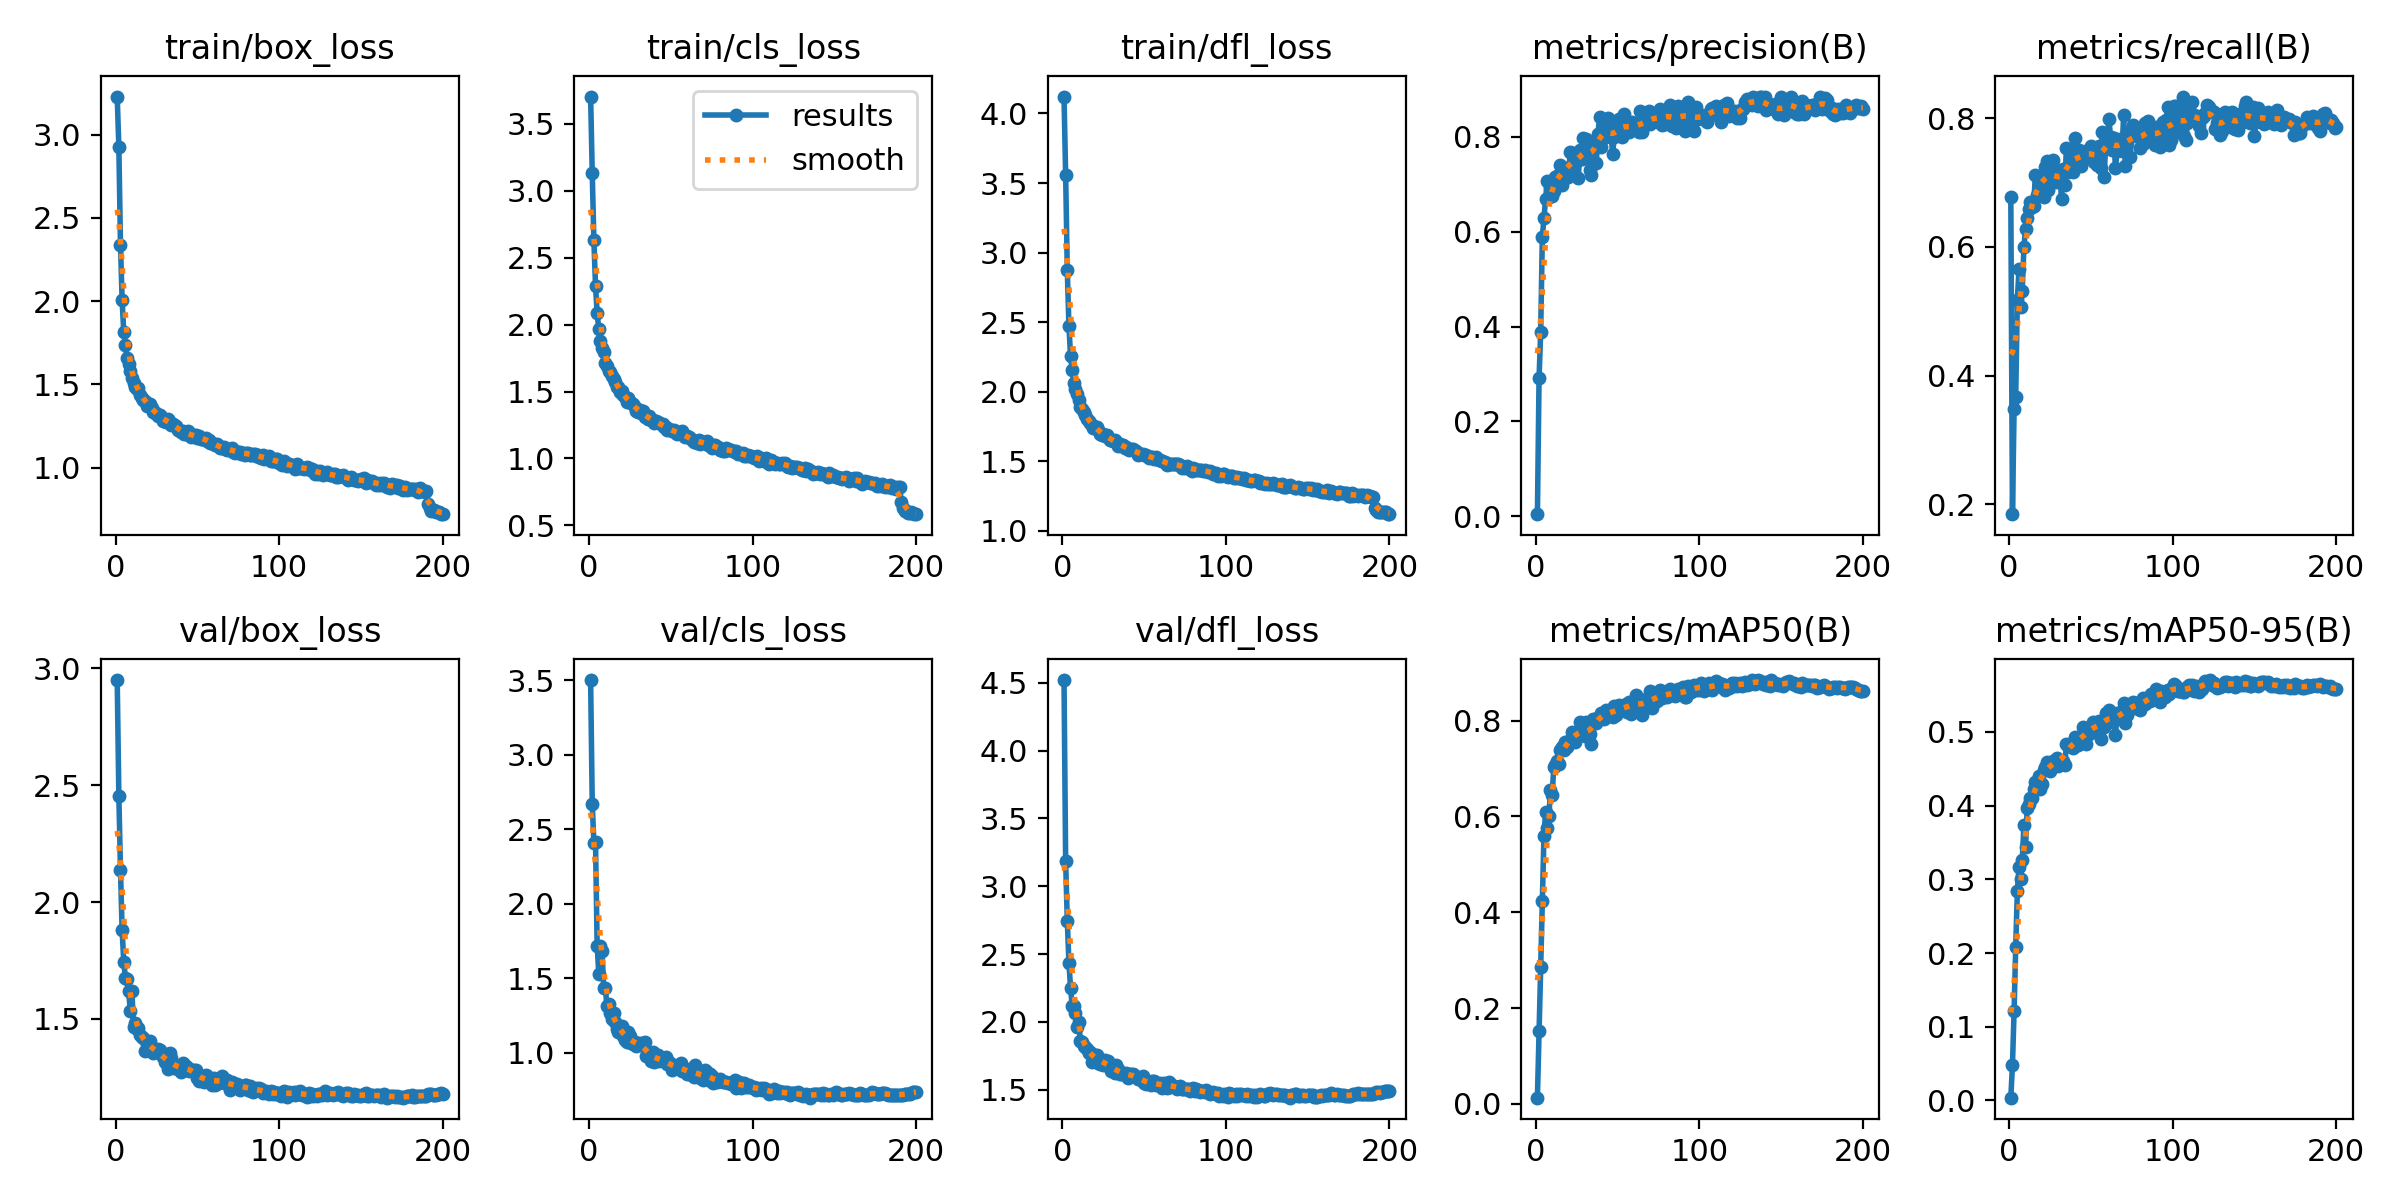

Source data for this figure (header and first rows):
epoch, train/box_loss, train/cls_loss, train/dfl_loss, metrics/precision(B), metrics/recall(B), metrics/mAP50(B), metrics/mAP50-95(B), val/box_loss, val/cls_loss, val/dfl_loss, lr/pg0, lr/pg1, lr/pg2
1, 3.229, 3.703, 4.122, 0.00442, 0.6774, 0.01296, 0.00366, 2.95, 3.501, 4.52, 0.003318, 0.003318, 0.003318
2, 2.923, 3.129, 3.558, 0.2907, 0.1844, 0.1529, 0.04799, 2.453, 2.669, 3.183, 0.006618, 0.006618, 0.006618
3, 2.339, 2.629, 2.875, 0.3887, 0.3478, 0.2847, 0.121, 2.138, 2.407, 2.745, 0.009885, 0.009885, 0.009885
4, 2.006, 2.291, 2.476, 0.5885, 0.3673, 0.4232, 0.2087, 1.88, 2.41, 2.436, 0.009851, 0.009851, 0.009851
5, 1.814, 2.086, 2.256, 0.6295, 0.5182, 0.5595, 0.2836, 1.744, 1.718, 2.249, 0.009802, 0.009802, 0.009802
6, 1.736, 1.964, 2.159, 0.6691, 0.5649, 0.6096, 0.3168, 1.676, 1.53, 2.117, 0.009753, 0.009753, 0.009753
7, 1.659, 1.874, 2.061, 0.7063, 0.507, 0.5765, 0.3009, 1.671, 1.717, 2.119, 0.009703, 0.009703, 0.009703
8, 1.621, 1.826, 2.022, 0.6735, 0.5321, 0.6003, 0.3256, 1.618, 1.682, 2.065, 0.009654, 0.009654, 0.009654
9, 1.582, 1.798, 1.981, 0.6953, 0.5992, 0.6545, 0.3733, 1.532, 1.434, 1.965, 0.009604, 0.009604, 0.009604
10, 1.542, 1.715, 1.938, 0.6755, 0.6285, 0.6443, 0.3434, 1.617, 1.433, 2.002, 0.009555, 0.009555, 0.009555
11, 1.508, 1.69, 1.894, 0.6855, 0.6455, 0.7023, 0.3967, 1.465, 1.31, 1.858, 0.009505, 0.009505, 0.009505
12, 1.486, 1.65, 1.875, 0.7161, 0.6586, 0.7067, 0.4029, 1.481, 1.323, 1.85, 0.009456, 0.009456, 0.009456
13, 1.471, 1.644, 1.853, 0.7174, 0.6704, 0.7164, 0.4102, 1.456, 1.264, 1.823, 0.009406, 0.009406, 0.009406
14, 1.477, 1.614, 1.836, 0.7196, 0.662, 0.7095, 0.41, 1.463, 1.225, 1.813, 0.009357, 0.009357, 0.009357
15, 1.435, 1.591, 1.805, 0.7415, 0.6634, 0.7396, 0.422, 1.429, 1.264, 1.797, 0.009307, 0.009307, 0.009307
16, 1.421, 1.571, 1.793, 0.6995, 0.7123, 0.7455, 0.4317, 1.423, 1.208, 1.772, 0.009258, 0.009258, 0.009258
17, 1.409, 1.535, 1.776, 0.7353, 0.6802, 0.7389, 0.4308, 1.418, 1.16, 1.776, 0.009208, 0.009208, 0.009208
18, 1.401, 1.534, 1.762, 0.7265, 0.7048, 0.7556, 0.4404, 1.364, 1.139, 1.707, 0.009158, 0.009158, 0.009158
19, 1.373, 1.499, 1.743, 0.7342, 0.6944, 0.7453, 0.4231, 1.392, 1.165, 1.746, 0.009109, 0.009109, 0.009109
20, 1.381, 1.503, 1.75, 0.7145, 0.7109, 0.7505, 0.4295, 1.399, 1.175, 1.758, 0.009059, 0.009059, 0.009059
21, 1.382, 1.474, 1.747, 0.7686, 0.6772, 0.7605, 0.4488, 1.404, 1.108, 1.752, 0.00901, 0.00901, 0.00901
22, 1.36, 1.457, 1.725, 0.7663, 0.7249, 0.7763, 0.4528, 1.375, 1.083, 1.698, 0.00896, 0.00896, 0.00896
23, 1.332, 1.425, 1.698, 0.7344, 0.7337, 0.7685, 0.4588, 1.356, 1.073, 1.687, 0.008911, 0.008911, 0.008911
24, 1.329, 1.452, 1.69, 0.7616, 0.6885, 0.7547, 0.4491, 1.358, 1.138, 1.71, 0.008861, 0.008861, 0.008861
25, 1.328, 1.419, 1.7, 0.7491, 0.6983, 0.7771, 0.4476, 1.357, 1.11, 1.685, 0.008812, 0.008812, 0.008812
26, 1.313, 1.413, 1.686, 0.7137, 0.7263, 0.7723, 0.4543, 1.369, 1.065, 1.715, 0.008762, 0.008762, 0.008762
27, 1.315, 1.406, 1.692, 0.7715, 0.7357, 0.7977, 0.4613, 1.367, 1.054, 1.707, 0.008713, 0.008713, 0.008713
28, 1.304, 1.382, 1.678, 0.7535, 0.7081, 0.7727, 0.4615, 1.353, 1.07, 1.709, 0.008663, 0.008663, 0.008663
29, 1.282, 1.356, 1.653, 0.7985, 0.7011, 0.7739, 0.4653, 1.337, 1.044, 1.672, 0.008614, 0.008614, 0.008614
30, 1.287, 1.35, 1.656, 0.7614, 0.7042, 0.7684, 0.4541, 1.317, 1.056, 1.641, 0.008564, 0.008564, 0.008564
31, 1.277, 1.365, 1.643, 0.7964, 0.7123, 0.7965, 0.4605, 1.315, 1.065, 1.643, 0.008515, 0.008515, 0.008515
32, 1.291, 1.338, 1.657, 0.7803, 0.6747, 0.7676, 0.4612, 1.285, 1.051, 1.624, 0.008466, 0.008466, 0.008466
33, 1.272, 1.353, 1.64, 0.7312, 0.7219, 0.7721, 0.4607, 1.353, 1.062, 1.684, 0.008416, 0.008416, 0.008416
34, 1.258, 1.311, 1.61, 0.7206, 0.6969, 0.7506, 0.455, 1.333, 1.071, 1.653, 0.008367, 0.008367, 0.008367
35, 1.26, 1.319, 1.625, 0.7767, 0.7531, 0.8042, 0.4831, 1.307, 0.9767, 1.614, 0.008317, 0.008317, 0.008317
36, 1.258, 1.294, 1.62, 0.7921, 0.7165, 0.803, 0.4808, 1.289, 1.002, 1.615, 0.008268, 0.008268, 0.008268
37, 1.251, 1.318, 1.621, 0.7455, 0.7487, 0.7961, 0.4837, 1.29, 0.977, 1.623, 0.008218, 0.008218, 0.008218
38, 1.227, 1.287, 1.599, 0.8061, 0.7257, 0.8049, 0.4839, 1.286, 0.946, 1.616, 0.008169, 0.008169, 0.008169
39, 1.228, 1.285, 1.602, 0.8411, 0.7165, 0.8067, 0.4789, 1.298, 1.002, 1.622, 0.008119, 0.008119, 0.008119
40, 1.217, 1.264, 1.586, 0.7791, 0.7695, 0.8169, 0.4935, 1.271, 0.9346, 1.589, 0.00807, 0.00807, 0.00807
41, 1.218, 1.276, 1.581, 0.8186, 0.7309, 0.807, 0.4825, 1.311, 0.9652, 1.615, 0.00802, 0.00802, 0.00802
42, 1.205, 1.27, 1.589, 0.8109, 0.7306, 0.8035, 0.483, 1.295, 0.9861, 1.618, 0.007971, 0.007971, 0.007971
43, 1.2, 1.262, 1.586, 0.8008, 0.75, 0.8217, 0.4865, 1.296, 0.9418, 1.614, 0.007921, 0.007921, 0.007921
44, 1.22, 1.261, 1.582, 0.84, 0.726, 0.8186, 0.4907, 1.288, 0.9483, 1.611, 0.007872, 0.007872, 0.007872
45, 1.209, 1.258, 1.571, 0.8148, 0.7434, 0.821, 0.5062, 1.275, 0.9403, 1.591, 0.007822, 0.007822, 0.007822
46, 1.187, 1.234, 1.546, 0.806, 0.7427, 0.8162, 0.4999, 1.279, 0.9508, 1.575, 0.007772, 0.007772, 0.007772
47, 1.192, 1.236, 1.556, 0.7648, 0.7495, 0.8077, 0.4835, 1.28, 0.9676, 1.579, 0.007723, 0.007723, 0.007723
48, 1.195, 1.216, 1.556, 0.799, 0.7514, 0.8301, 0.5049, 1.28, 0.9208, 1.576, 0.007673, 0.007673, 0.007673
49, 1.197, 1.223, 1.553, 0.8204, 0.7444, 0.8111, 0.4967, 1.281, 0.9356, 1.598, 0.007624, 0.007624, 0.007624
50, 1.178, 1.211, 1.548, 0.8066, 0.757, 0.8213, 0.5013, 1.247, 0.9125, 1.551, 0.007574, 0.007574, 0.007574
51, 1.19, 1.202, 1.547, 0.8379, 0.7346, 0.8324, 0.514, 1.234, 0.882, 1.543, 0.007525, 0.007525, 0.007525
52, 1.172, 1.214, 1.538, 0.8254, 0.7326, 0.8261, 0.5113, 1.25, 0.916, 1.554, 0.007476, 0.007476, 0.007476
53, 1.175, 1.188, 1.528, 0.7999, 0.7542, 0.8218, 0.5068, 1.242, 0.9055, 1.546, 0.007426, 0.007426, 0.007426
54, 1.173, 1.182, 1.532, 0.8484, 0.727, 0.8296, 0.5061, 1.23, 0.9086, 1.536, 0.007377, 0.007377, 0.007377
55, 1.177, 1.199, 1.533, 0.8248, 0.7564, 0.8343, 0.5149, 1.259, 0.8865, 1.564, 0.007327, 0.007327, 0.007327
56, 1.16, 1.196, 1.52, 0.8144, 0.7229, 0.8192, 0.491, 1.254, 0.9313, 1.565, 0.007278, 0.007278, 0.007278
57, 1.169, 1.207, 1.53, 0.8108, 0.7779, 0.8386, 0.5148, 1.228, 0.8765, 1.536, 0.007228, 0.007228, 0.007228
58, 1.151, 1.167, 1.514, 0.8157, 0.7081, 0.8145, 0.5067, 1.241, 0.8945, 1.544, 0.007178, 0.007178, 0.007178
59, 1.15, 1.157, 1.513, 0.8321, 0.7556, 0.837, 0.5254, 1.216, 0.881, 1.532, 0.007129, 0.007129, 0.007129
60, 1.142, 1.165, 1.51, 0.8256, 0.7668, 0.8376, 0.5243, 1.247, 0.8562, 1.546, 0.007079, 0.007079, 0.007079
... 140 more rows
